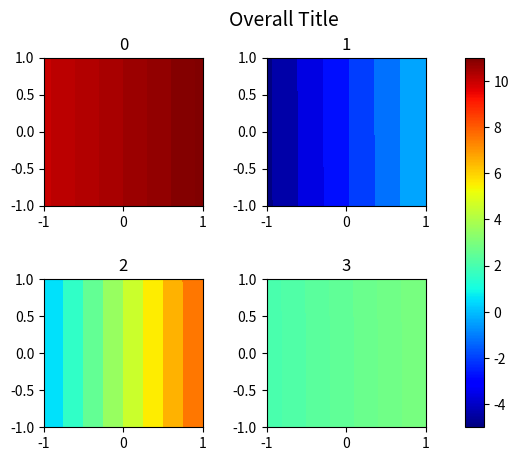

This chart was generated by the following Python code:
import numpy as np
from matplotlib.colors import Normalize
import matplotlib.pyplot as plt
import matplotlib.cm as cm

# fig, axes = plt.subplots(nrows=2, ncols=2)

# # cmap = cm.get_cmap('viridis')

# normalizer = Normalize(0, 4)
# im = cm.ScalarMappable(norm=normalizer, cmap=plt.cm.jet)

# for i, ax in enumerate(axes.flat):

#     ax.imshow(i + np.random.random((10, 10)), cmap=plt.cm.jet, norm=normalizer)
#     ax.set_title(str(i))
#     ax.set_xlabel("eh")

# fig.colorbar(im, ax=axes.ravel().tolist())

#--------------

# Create subplots with adjusted spacing
fig, axes = plt.subplots(
    nrows=2, ncols=2,
    gridspec_kw={'hspace': 0.5, 'wspace': 0.4}  # Vertical/horizontal spacing
)

normalizer = Normalize(-5, 11)
im = cm.ScalarMappable(norm=normalizer, cmap=plt.cm.jet)


X1, X2 = np.meshgrid(np.linspace(-1, 1, 200), np.linspace(-1, 1, 200), indexing='ij')
sols0 = np.linspace(10, 11, 200*200)
sols0 = np.reshape(sols0, (200, 200))
sols05 = np.linspace(-5, 0, 200*200)
sols05 = np.reshape(sols05, (200, 200))
sols1 = np.linspace(0, 8, 200*200)
sols1 = np.reshape(sols1, (200, 200))
sols15 = np.linspace(2, 3, 200*200)
sols15 = np.reshape(sols15, (200, 200))
plots = [sols0, sols05, sols1, sols15]

# Plot data and set subplot titles
for i, ax in enumerate(axes.flat):
    ax.contourf(X1, X2, plots[i], cmap=plt.cm.jet, norm=normalizer)
    ax.set_title(str(i))

# Add shared colorbar with padding
fig.colorbar(im, ax=axes.ravel().tolist(), pad=0.08)

# Adjust layout to leave space for the overall title
fig.tight_layout(rect=[0, 0, 1, 0.92])  # Reserve 8% space at the top

# Add overall title
fig.suptitle('Overall Title', fontsize=14, y=0.98)



plt.savefig("PDE-testplot")
